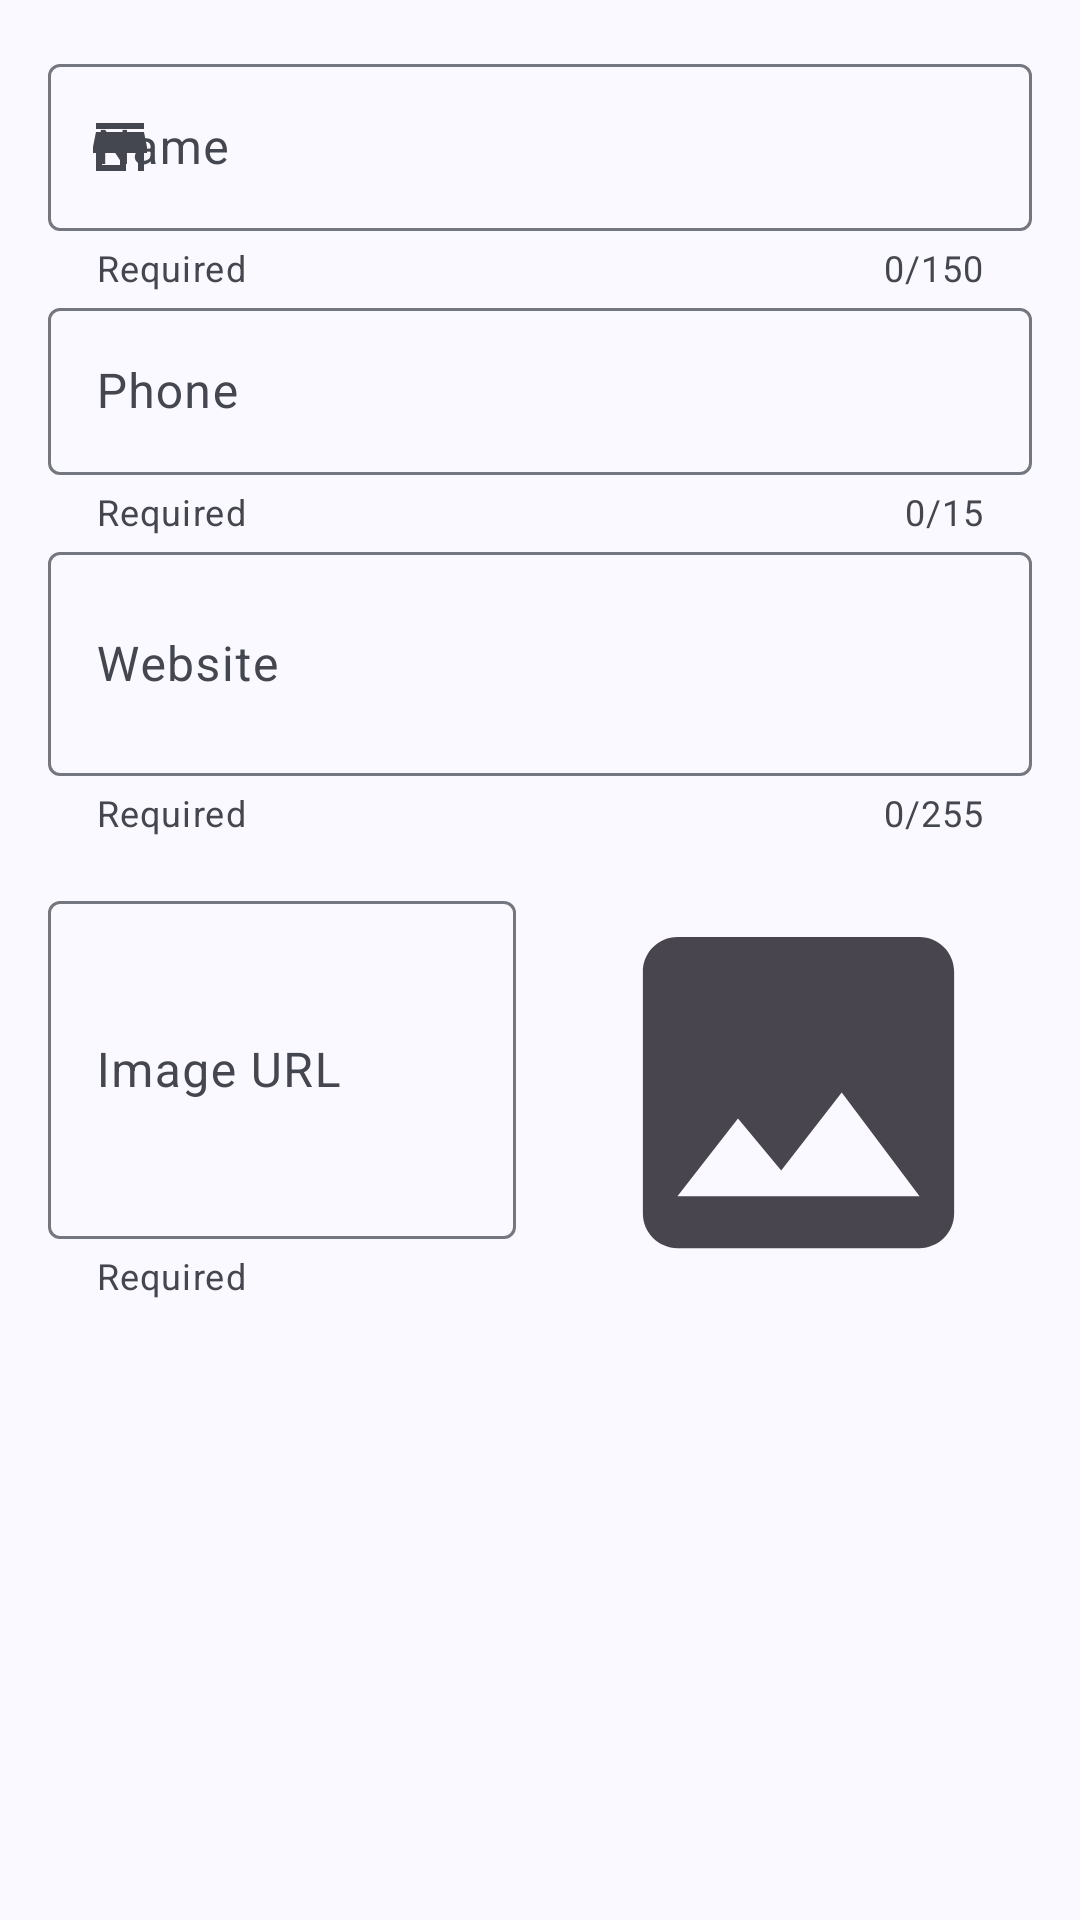

This screen was rendered from an Android layout file. Write that file and the resources it references.
<!-- AndroidManifest.xml: application theme Theme.StoresEx -->
<!-- res/layout/fragment_store.xml -->
<?xml version="1.0" encoding="utf-8"?>
<androidx.core.widget.NestedScrollView xmlns:android="http://schemas.android.com/apk/res/android"
    xmlns:tools="http://schemas.android.com/tools"
    android:layout_width="match_parent"
    android:layout_height="match_parent"
    android:background="@color/md_theme_background"
    android:layout_marginTop="?attr/actionBarSize"
    xmlns:app="http://schemas.android.com/apk/res-auto"
    tools:context=".StoreFragment">

    <LinearLayout
        android:layout_width="match_parent"
        android:layout_height="wrap_content"
        android:orientation="vertical"
        android:padding="@dimen/common_padding_default"
        >

        <com.google.android.material.textfield.TextInputLayout
            android:id="@+id/input_layout_name"
            android:layout_width="match_parent"
            android:layout_height="wrap_content"
            android:hint="@string/input_label_name"
            app:helperText="@string/helper_required"
            app:endIconMode="clear_text"
            app:counterMaxLength="@integer/counter_max_name"
            app:counterEnabled="true"
            app:startIconDrawable="@drawable/ic_store_24dp"
            style="@style/ThemeOverlay.Material3.AutoCompleteTextView.OutlinedBox.Dense">

            <com.google.android.material.textfield.TextInputEditText
                android:id="@+id/input_name"
                android:layout_width="match_parent"
                android:layout_height="wrap_content"
                android:maxLength="@integer/counter_max_name"
                android:inputType="textCapWords"
                />
        </com.google.android.material.textfield.TextInputLayout>

        <com.google.android.material.textfield.TextInputLayout
            android:id="@+id/input_layout_phone"
            android:layout_width="match_parent"
            android:layout_height="wrap_content"
            android:hint="@string/input_label_phone"
            app:helperText="@string/helper_required"
            app:endIconMode="clear_text"
            app:counterMaxLength="@integer/counter_max_phone"
            app:counterEnabled="true"
            app:startIconDrawable="@drawable/ic_phone_24"
            style="@style/ThemeOverlay.Material3.AutoCompleteTextView.OutlinedBox.Dense">

            <com.google.android.material.textfield.TextInputEditText
                android:id="@+id/input_phone"
                android:layout_width="match_parent"
                android:layout_height="wrap_content"
                android:maxLength="@integer/counter_max_phone"
                android:inputType="phone"
                />
        </com.google.android.material.textfield.TextInputLayout>

        <com.google.android.material.textfield.TextInputLayout
            android:id="@+id/input_layout_web_site"
            android:layout_width="match_parent"
            android:layout_height="wrap_content"
            android:hint="@string/input_label_web"
            app:helperText="@string/helper_required"
            app:endIconMode="clear_text"
            app:counterMaxLength="@integer/counter_max_web"
            app:counterEnabled="true"
            app:startIconDrawable="@drawable/ic_web_24"
            style="@style/ThemeOverlay.Material3.AutoCompleteTextView.OutlinedBox.Dense">

            <com.google.android.material.textfield.TextInputEditText
                android:id="@+id/input_web_site"
                android:layout_width="match_parent"
                android:layout_height="wrap_content"
                android:maxLines="@integer/lines_max_web"
                android:minLines="@integer/lines_max_web"
                android:inputType="textMultiLine"
                />
        </com.google.android.material.textfield.TextInputLayout>

        <androidx.constraintlayout.widget.ConstraintLayout
            android:layout_width="match_parent"
            android:layout_height="wrap_content"
            android:orientation="horizontal"
            android:layout_marginTop="@dimen/common_padding_default"
            android:layout_gravity="center_vertical">


            <com.google.android.material.textfield.TextInputLayout
                android:id="@+id/input_layout_url_img"
                android:layout_width="0dp"
                android:layout_height="wrap_content"
                android:hint="@string/input_label_image_url"
                app:helperText="@string/helper_required"
                app:endIconMode="clear_text"
                app:startIconDrawable="@drawable/ic_link_24"
                style="@style/ThemeOverlay.Material3.AutoCompleteTextView.OutlinedBox.Dense"
                app:layout_constraintStart_toStartOf="parent"
                app:layout_constraintTop_toTopOf="parent"
                app:layout_constraintEnd_toStartOf="@+id/image_photo"
                >

                <com.google.android.material.textfield.TextInputEditText
                    android:id="@+id/input_url_img"
                    android:layout_width="match_parent"
                    android:layout_height="wrap_content"
                    android:minLines="@integer/lines_url_photo"
                    android:maxLines="@integer/lines_url_photo"
                    />
            </com.google.android.material.textfield.TextInputLayout>

            <ImageView
                android:id="@+id/image_photo"
                android:layout_width="@dimen/photo_size_thumb"
                android:layout_height="@dimen/photo_size_thumb"
                android:contentDescription="@string/content_description_photo"
                android:layout_marginStart="@dimen/common_padding_default"
                android:src="@drawable/ic_image_24"
                app:layout_constraintEnd_toEndOf="parent"
                app:layout_constraintTop_toTopOf="parent"
                app:layout_constraintStart_toEndOf="@+id/input_layout_url_img"
                app:layout_constraintBottom_toBottomOf="parent"
                />

        </androidx.constraintlayout.widget.ConstraintLayout>

    </LinearLayout>

</androidx.core.widget.NestedScrollView>
<!-- resources referenced by this layout -->
<resources>
  <color name="md_theme_background">#FAF9FF</color>
  <dimen name="common_padding_default">16dp</dimen>
  <!-- drawable ic_store_24dp (drawable) -->
  <vector xmlns:android="http://schemas.android.com/apk/res/android"
      android:width="24dp"
      android:height="24dp"
      android:viewportWidth="960"
      android:viewportHeight="960">
    <path
        android:pathData="M160,240v-80h640v80L160,240ZM160,800v-240h-40v-80l40,-200h640l40,200v80h-40v240h-80v-240L560,560v240L160,800ZM240,720h240v-160L240,560v160Z"
        android:fillColor="#e3e3e3"/>
  </vector>
  <integer name="counter_max_name">150</integer>
  <integer name="counter_max_phone">15</integer>
  <integer name="counter_max_web">255</integer>
  <integer name="lines_max_web">2</integer>
  <integer name="lines_url_photo">4</integer>
  <string name="content_description_photo">Store image</string>
  <string name="helper_required">Required</string>
  <string name="input_label_image_url">Image URL</string>
  <string name="input_label_name">Name</string>
  <string name="input_label_phone">Phone</string>
  <string name="input_label_web">Website</string>
  <style name="Theme.StoresEx" parent="Base.Theme.StoresEx" />
  <color name="background_icon_color">#49454F</color>
  <color name="md_theme_primary">#455E91</color>
  <color name="md_theme_onPrimary">#FFFFFF</color>
  <color name="md_theme_primaryContainer">#D8E2FF</color>
  <color name="md_theme_onPrimaryContainer">#2C4678</color>
  <color name="md_theme_secondary">#575E71</color>
  <color name="md_theme_onSecondary">#FFFFFF</color>
  <color name="md_theme_secondaryContainer">#DBE2F9</color>
  <color name="md_theme_onSecondaryContainer">#3F4759</color>
  <color name="md_theme_tertiary">#615690</color>
  <color name="md_theme_onTertiary">#FFFFFF</color>
  <color name="md_theme_tertiaryContainer">#E6DEFF</color>
  <color name="md_theme_onTertiaryContainer">#493E76</color>
  <color name="md_theme_error">#BA1A1A</color>
  <color name="md_theme_onError">#FFFFFF</color>
  <color name="md_theme_errorContainer">#FFDAD6</color>
  <color name="md_theme_onErrorContainer">#93000A</color>
  <color name="md_theme_onBackground">#1A1B20</color>
  <color name="md_theme_surface">#FAF9FF</color>
  <color name="md_theme_onSurface">#1A1B20</color>
  <color name="md_theme_surfaceVariant">#E1E2EC</color>
  <color name="md_theme_onSurfaceVariant">#44474F</color>
  <color name="md_theme_outline">#757780</color>
  <color name="md_theme_outlineVariant">#C5C6D0</color>
  <color name="md_theme_inverseSurface">#2F3036</color>
  <color name="md_theme_inverseOnSurface">#F1F0F7</color>
  <color name="md_theme_inversePrimary">#AEC6FF</color>
  <color name="md_theme_primaryFixed">#D8E2FF</color>
  <color name="md_theme_onPrimaryFixed">#001A43</color>
  <color name="md_theme_primaryFixedDim">#AEC6FF</color>
  <color name="md_theme_onPrimaryFixedVariant">#2C4678</color>
  <color name="md_theme_secondaryFixed">#DBE2F9</color>
  <color name="md_theme_onSecondaryFixed">#141B2C</color>
  <color name="md_theme_secondaryFixedDim">#BFC6DC</color>
  <color name="md_theme_onSecondaryFixedVariant">#3F4759</color>
  <color name="md_theme_tertiaryFixed">#E6DEFF</color>
  <color name="md_theme_onTertiaryFixed">#1D1148</color>
  <color name="md_theme_tertiaryFixedDim">#CBBEFF</color>
  <color name="md_theme_onTertiaryFixedVariant">#493E76</color>
  <color name="md_theme_surfaceDim">#DAD9E0</color>
  <color name="md_theme_surfaceBright">#FAF9FF</color>
  <color name="md_theme_surfaceContainerLowest">#FFFFFF</color>
  <color name="md_theme_surfaceContainerLow">#F3F3FA</color>
  <color name="md_theme_surfaceContainer">#EEEDF4</color>
  <color name="md_theme_surfaceContainerHigh">#E8E7EF</color>
  <color name="md_theme_surfaceContainerHighest">#E2E2E9</color>
</resources>
